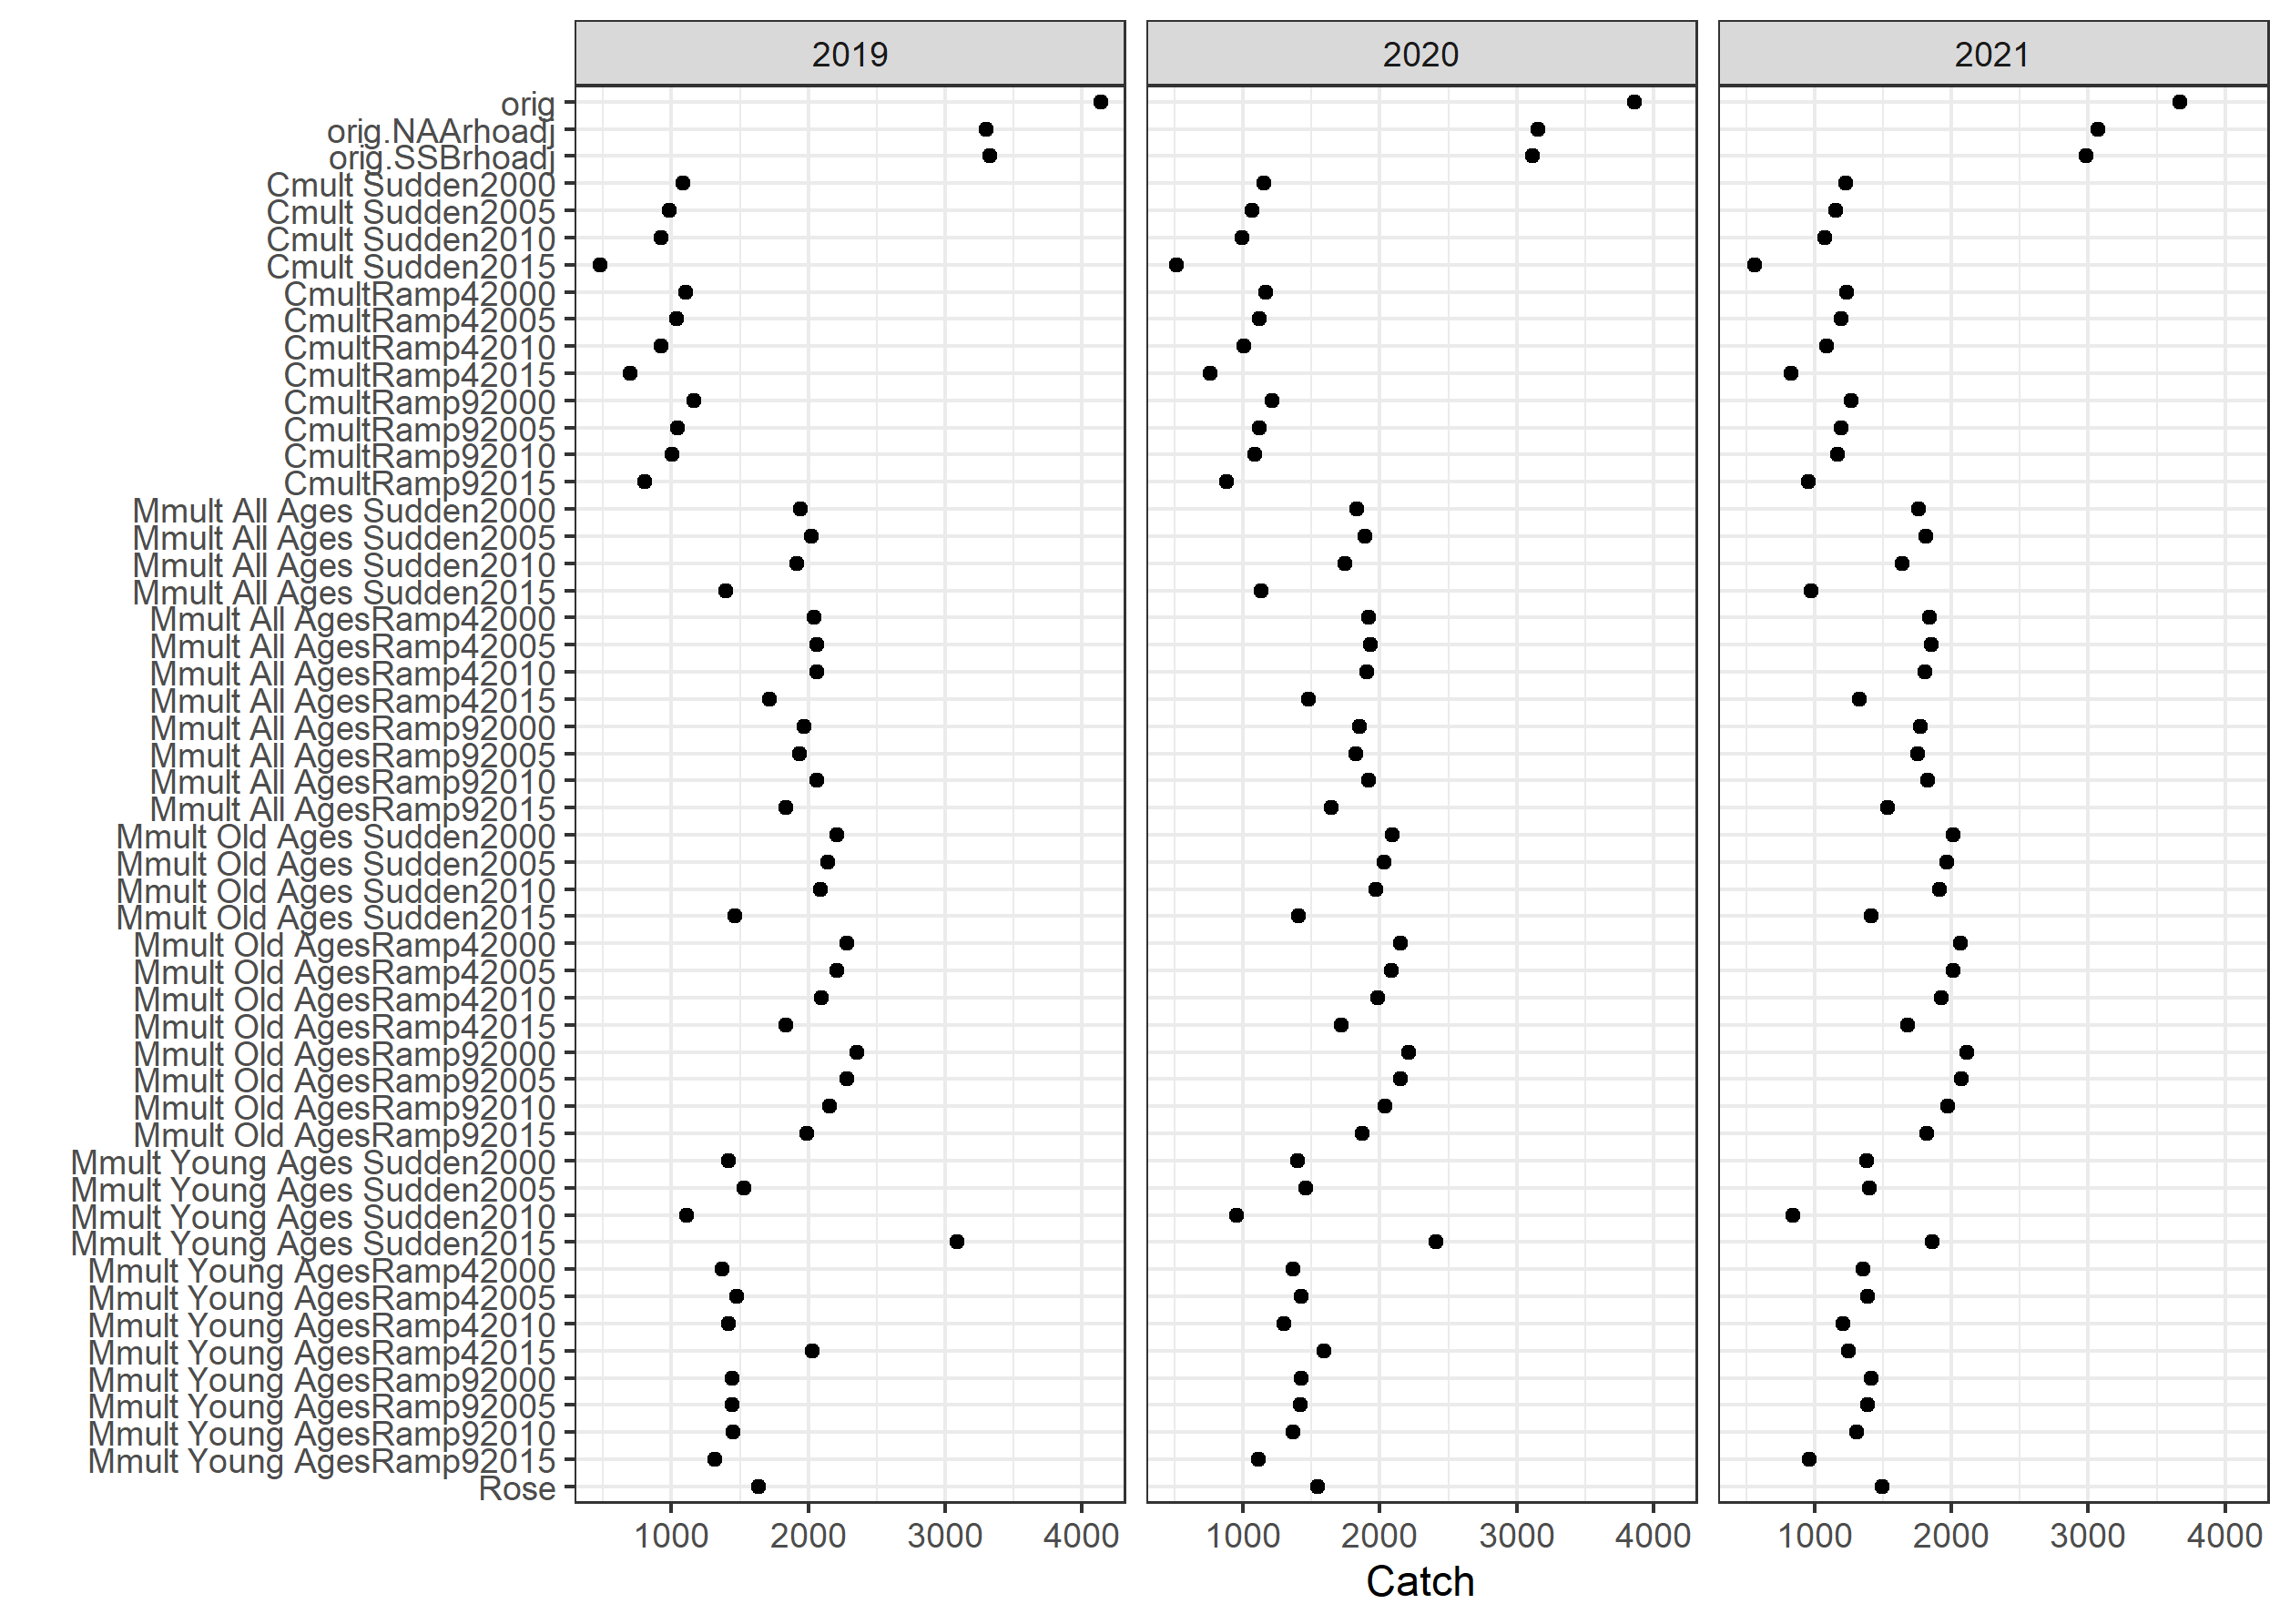

The table this chart was drawn from, first rows:
Scenario, 2019, 2020, 2021
orig, 4137, 3863, 3672
orig.SSBrhoadj, 3327, 3116, 2985
orig.NAArhoadj, 3298, 3156, 3069
Cmult Sudden2000, 1085, 1153, 1226
Cmult Sudden2005, 986.7, 1068, 1152
Cmult Sudden2010, 920.6, 992.5, 1071
Cmult Sudden2015, 476.4, 513.8, 563.4
CmultRamp42000, 1102, 1165, 1233
CmultRamp42005, 1038, 1116, 1196
CmultRamp42010, 925.1, 1004, 1088
CmultRamp42015, 698, 756.5, 824.8
CmultRamp92000, 1161, 1211, 1266
CmultRamp92005, 1044, 1118, 1194
CmultRamp92010, 1005, 1084, 1167
CmultRamp92015, 804.7, 877, 956.4
Mmult All Ages Sudden2000, 1941, 1832, 1762
Mmult All Ages Sudden2005, 2022, 1892, 1810
Mmult All Ages Sudden2010, 1917, 1744, 1639
Mmult All Ages Sudden2015, 1397, 1132, 970.8
Mmult All AgesRamp42000, 2041, 1919, 1840
Mmult All AgesRamp42005, 2060, 1933, 1851
Mmult All AgesRamp42010, 2065, 1905, 1806
Mmult All AgesRamp42015, 1718, 1478, 1328
Mmult All AgesRamp92000, 1969, 1851, 1774
Mmult All AgesRamp92005, 1937, 1824, 1751
Mmult All AgesRamp92010, 2062, 1919, 1828
Mmult All AgesRamp92015, 1833, 1646, 1530
Mmult Old Ages Sudden2000, 2211, 2088, 2013
Mmult Old Ages Sudden2005, 2143, 2028, 1966
Mmult Old Ages Sudden2010, 2091, 1969, 1913
Mmult Old Ages Sudden2015, 1460, 1403, 1413
Mmult Old AgesRamp42000, 2281, 2148, 2063
Mmult Old AgesRamp42005, 2207, 2085, 2014
Mmult Old AgesRamp42010, 2098, 1983, 1927
Mmult Old AgesRamp42015, 1833, 1719, 1681
Mmult Old AgesRamp92000, 2353, 2207, 2115
Mmult Old AgesRamp92005, 2285, 2151, 2070
Mmult Old AgesRamp92010, 2155, 2036, 1971
Mmult Old AgesRamp92015, 1987, 1870, 1821
Mmult Young Ages Sudden2000, 1414, 1397, 1382
Mmult Young Ages Sudden2005, 1530, 1456, 1400
Mmult Young Ages Sudden2010, 1110, 952.2, 844
Mmult Young Ages Sudden2015, 3084, 2409, 1862
Mmult Young AgesRamp42000, 1372, 1364, 1355
Mmult Young AgesRamp42005, 1474, 1426, 1388
Mmult Young AgesRamp42010, 1418, 1296, 1210
Mmult Young AgesRamp42015, 2027, 1589, 1250
Mmult Young AgesRamp92000, 1441, 1427, 1413
Mmult Young AgesRamp92005, 1446, 1416, 1390
Mmult Young AgesRamp92010, 1450, 1368, 1306
Mmult Young AgesRamp92015, 1316, 1112, 957.4
Rose, 1633, 1542, 1491
